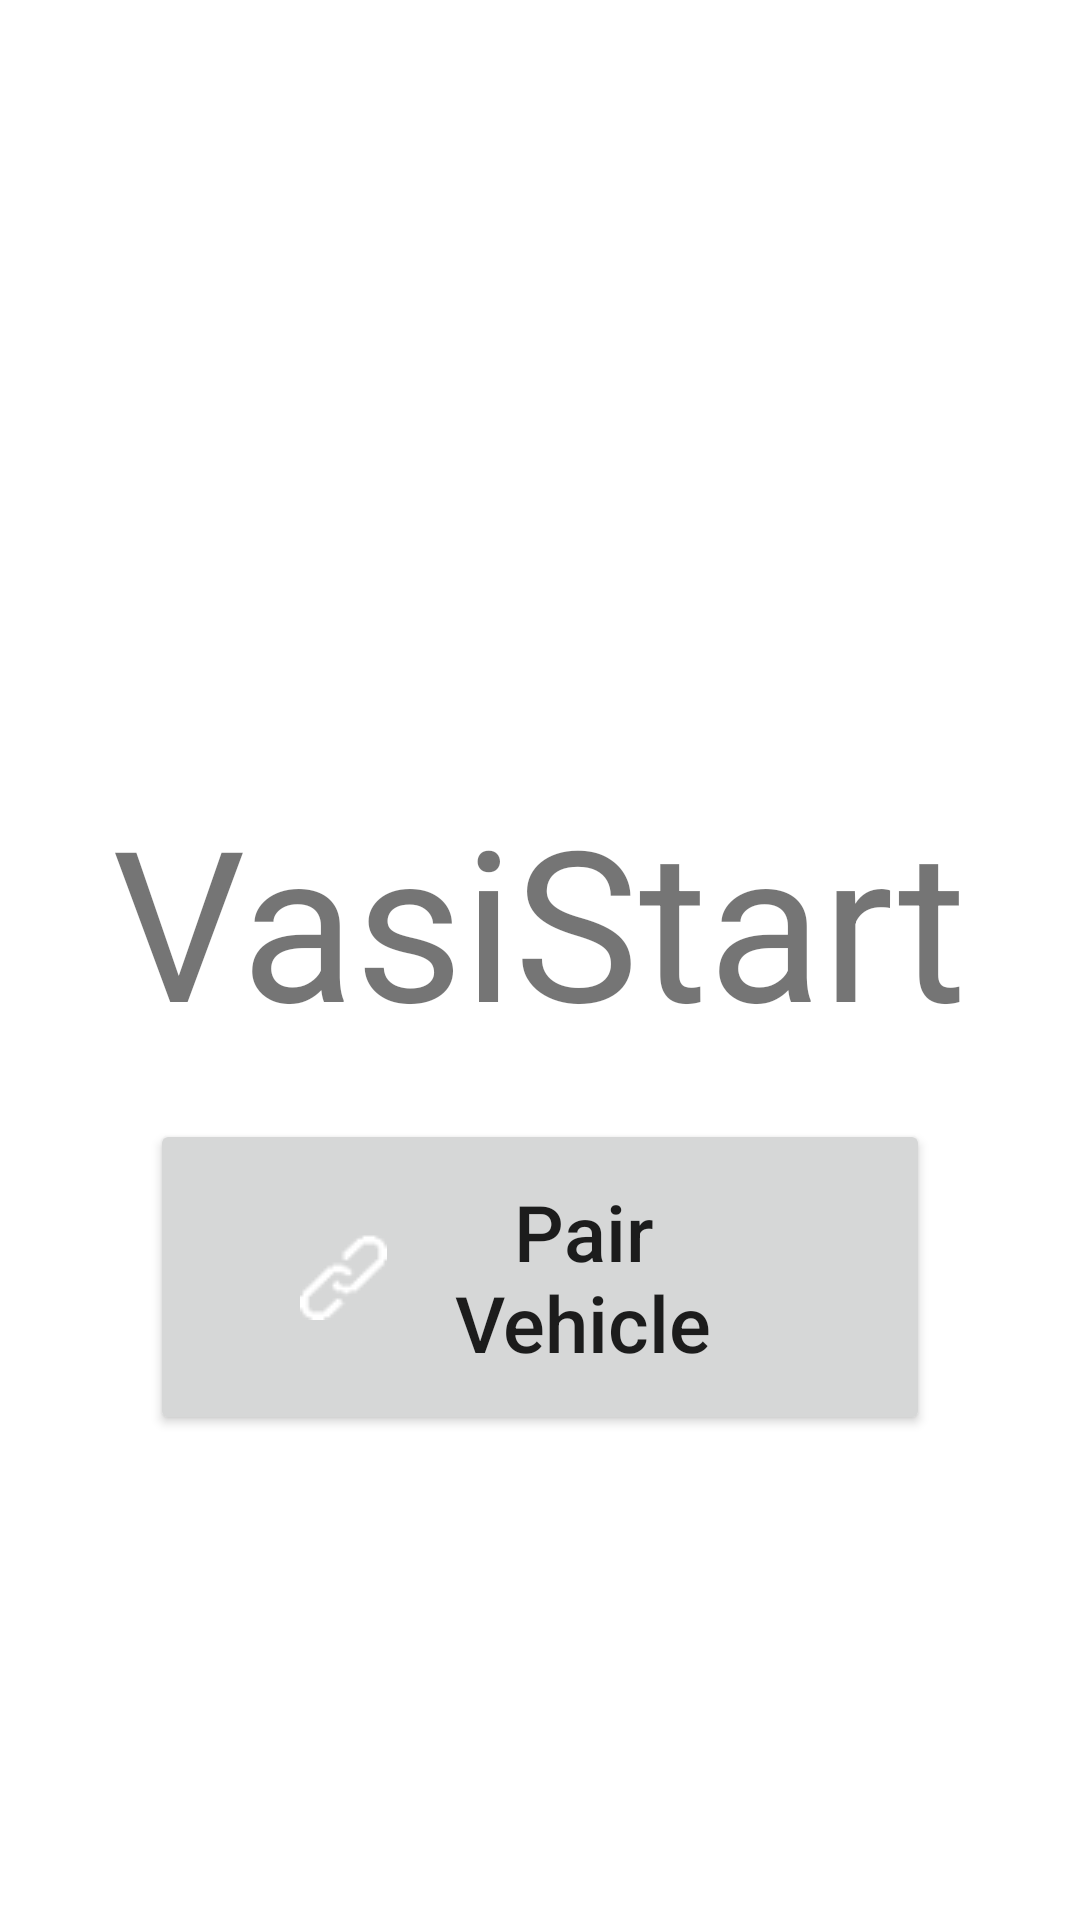

Write the Android layout XML for this screen, with the resource values it uses.
<!-- AndroidManifest.xml: application theme Theme.VasistartApp -->
<!-- res/layout/activity_welcome.xml -->
<FrameLayout xmlns:android="http://schemas.android.com/apk/res/android"
    android:layout_width="fill_parent"
    android:layout_height="fill_parent"
    android:orientation="vertical" >

    <LinearLayout
        android:layout_width="match_parent"
        android:layout_height="match_parent"
        android:orientation="vertical">

        <TextView
            android:layout_width="wrap_content"
            android:layout_height="wrap_content"
            android:text="@string/app_name"
            android:textSize="70sp"
            android:layout_gravity="center"
            android:layout_marginTop="260dp"
            android:layout_marginBottom="20dp">
        </TextView>

        <Button
            android:id="@+id/pair"
            android:layout_width="match_parent"
            android:layout_height="wrap_content"
            android:layout_marginHorizontal="50dp"
            android:layout_gravity="center"
            android:orientation="horizontal"
            android:paddingHorizontal="50dp"
            android:paddingVertical="20dp"
            android:text="@string/pair"
            android:drawableLeft="@drawable/link"
            android:drawableTint="@color/white"
            android:textAllCaps="false"
            android:textSize="26sp">
        </Button>

    </LinearLayout>
</FrameLayout>
<!-- resources referenced by this layout -->
<resources>
  <color name="white">#FFFFFFFF</color>
  <!-- drawable link: png bitmap (drawable-v24, 1087 bytes) -->
  <string name="app_name">VasiStart</string>
  <string name="pair">Pair Vehicle</string>
  <style name="Theme.VasistartApp" parent="Theme.MaterialComponents.DayNight.DarkActionBar">
          
          <item name="colorPrimary">#FF4313D4</item>
          <item name="colorPrimaryVariant">#4313D4</item>
          <item name="colorOnPrimary">@color/white</item>
          
          <item name="colorSecondary">@color/teal_200</item>
          <item name="colorSecondaryVariant">@color/teal_700</item>
          <item name="colorOnSecondary">@color/black</item>
          
          <item name="android:statusBarColor" tools:targetApi="l">?attr/colorPrimaryVariant</item>
          
      </style>
  <color name="teal_200">#FF03DAC5</color>
  <color name="teal_700">#FF018786</color>
  <color name="black">#FF000000</color>
</resources>
